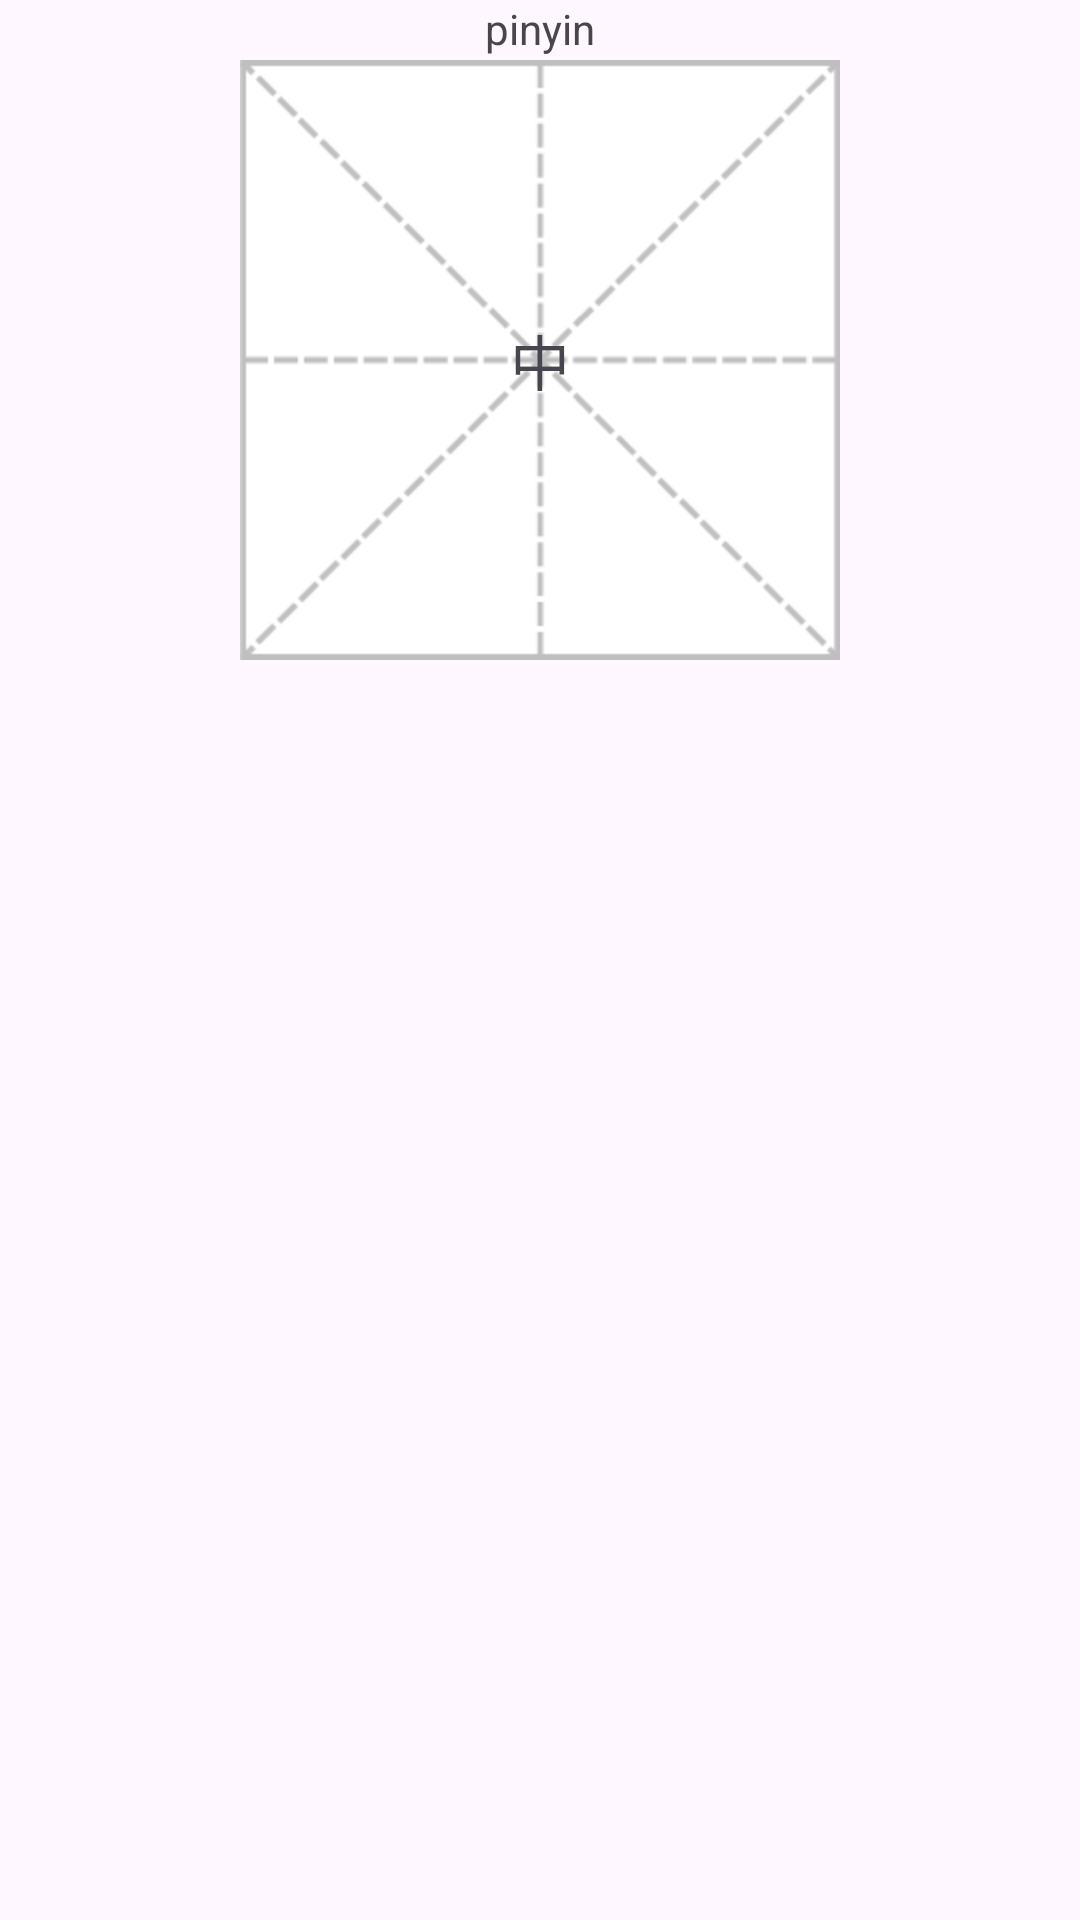

Reconstruct the res/layout file that produces this screen, plus the resources it refers to.
<!-- AndroidManifest.xml: application theme Theme.Cto1 -->
<!-- res/layout/activity_word.xml -->
<?xml version="1.0" encoding="utf-8"?>
<LinearLayout xmlns:android="http://schemas.android.com/apk/res/android"
    android:layout_width="50dp"
    android:layout_weight="1"
    android:id="@+id/liney"
    android:clickable="true"
    android:layout_gravity="center"
    android:layout_height="70dp"
    android:orientation="vertical"
    android:layout_margin="3dp">

    <TextView
        android:id="@+id/pinyin"
        android:layout_width="wrap_content"
        android:layout_height="wrap_content"
        android:text="pinyin"
        android:layout_gravity="center"
        android:gravity="center"></TextView>
    <TextView
        android:id="@+id/chinese"
        android:layout_margin="1dp"
        android:layout_width="wrap_content"
        android:layout_height="wrap_content"
        android:text="中"
        android:layout_gravity="center"
        android:gravity="center"
        android:textSize="20dp"
        android:background="@mipmap/tainzige"></TextView>

</LinearLayout>
<!-- resources referenced by this layout -->
<resources>
  <!-- mipmap tainzige: png bitmap (mipmap-hdpi, 8739 bytes) -->
  <style name="Theme.Cto1" parent="Base.Theme.Cto1" />
  <style name="Base.Theme.Cto1" parent="Theme.Material3.DayNight.NoActionBar">
          
          
      </style>
</resources>
